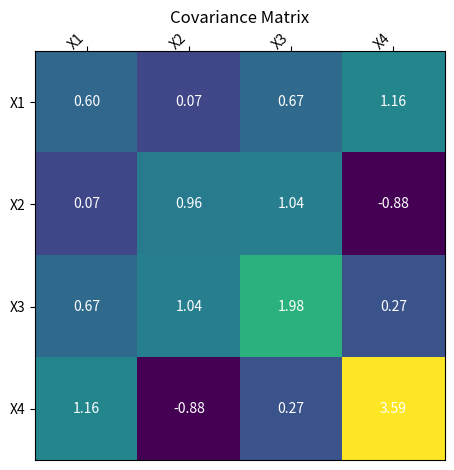

The script that saved this image:
"""Covariance matrix of four related variables, shown as an annotated heatmap."""

import numpy as np
import matplotlib.pyplot as plt


def generate_random_data(seed: int, num_samples: int) -> np.ndarray:
    """Generate four variables where x3 and x4 depend on x1 and x2.

    Args:
        seed: Seed for the random number generator.
        num_samples: Number of observations per variable.

    Returns:
        Array of shape (4, num_samples); each row is one variable.
    """
    rng = np.random.default_rng(seed)
    x1 = rng.normal(0, 1, num_samples)
    x2 = rng.normal(0, 1, num_samples)
    x3 = x1 + x2 + rng.normal(0, 0.5, num_samples)
    x4 = 2 * x1 - x2 + rng.normal(0, 0.5, num_samples)
    return np.array([x1, x2, x3, x4])


def calculate_covariance_matrix(data: np.ndarray) -> np.ndarray:
    """Return the sample covariance matrix of the rows of ``data``."""
    return np.cov(data)


def visualize_covariance_matrix(matrix: np.ndarray) -> None:
    """Show the covariance matrix as an annotated heatmap."""
    fig, ax = plt.subplots()
    ax.imshow(matrix, cmap="viridis")

    num_variables = matrix.shape[0]
    labels = [f"X{i + 1}" for i in range(num_variables)]
    ax.set_xticks(np.arange(num_variables))
    ax.set_yticks(np.arange(num_variables))
    ax.set_xticklabels(labels)
    ax.set_yticklabels(labels)
    ax.tick_params(top=True, bottom=False, labeltop=True, labelbottom=False)
    plt.setp(ax.get_xticklabels(), rotation=45, ha="right", rotation_mode="anchor")
    ax.set_title("Covariance Matrix")

    for i in range(num_variables):
        for j in range(num_variables):
            ax.text(j, i, f"{matrix[i, j]:.2f}", ha="center", va="center", color="w")

    fig.tight_layout()
    plt.show()


def main() -> None:
    data = generate_random_data(42, 100)
    matrix = calculate_covariance_matrix(data)
    print(np.round(matrix, 3))
    visualize_covariance_matrix(matrix)


if __name__ == "__main__":
    main()
